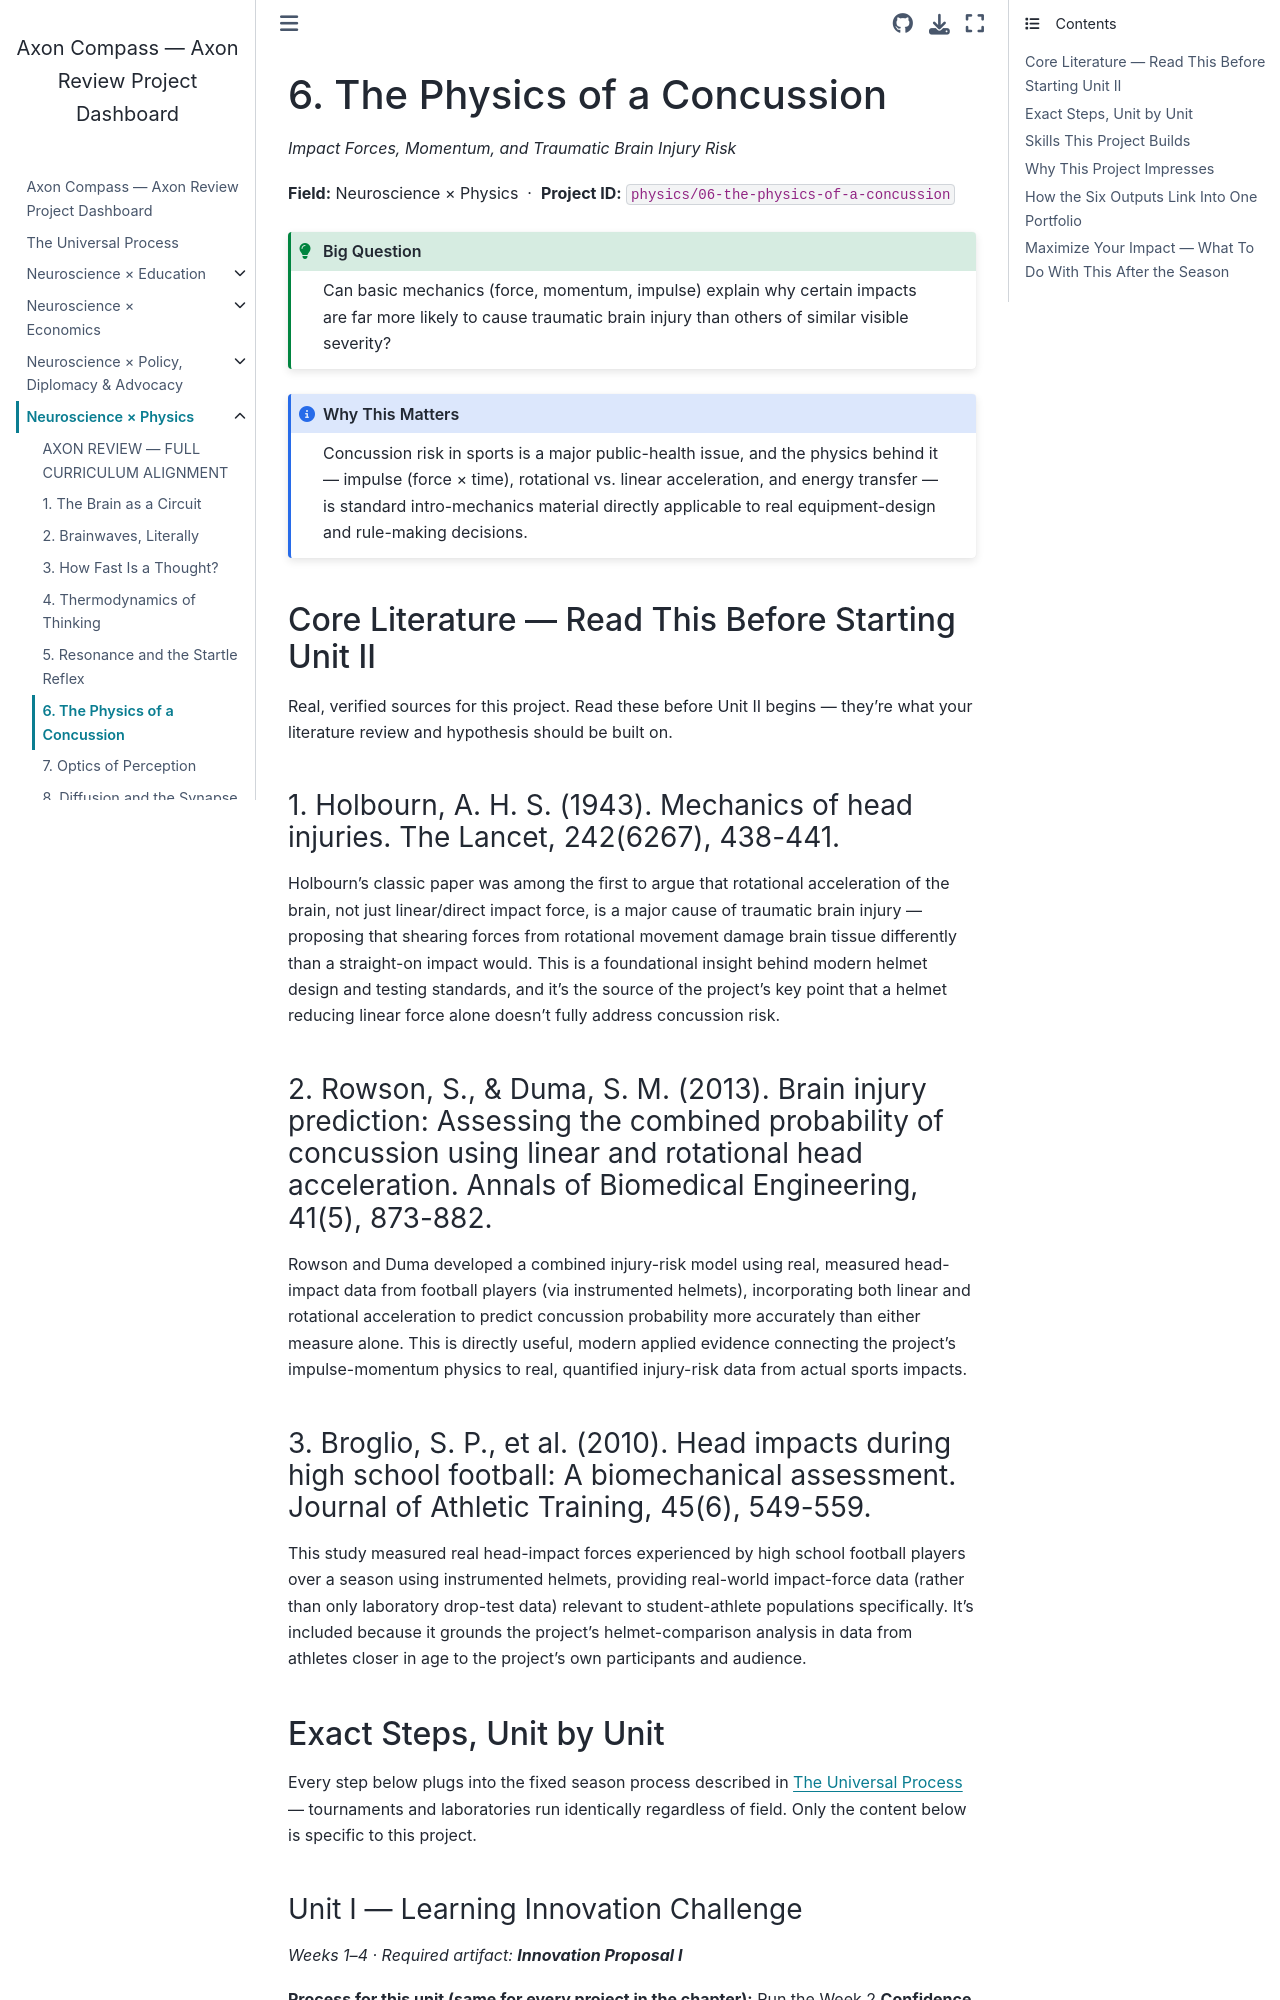

repository: fantina01/axon-compass · page: fields/physics/06-the-physics-of-a-concussion.html · generator: jekyll

# 6. The Physics of a Concussion

*Impact Forces, Momentum, and Traumatic Brain Injury Risk*

**Field:** Neuroscience × Physics &nbsp;·&nbsp; **Project ID:** `physics/06-the-physics-of-a-concussion`

```{admonition} Big Question
:class: tip
Can basic mechanics (force, momentum, impulse) explain why certain impacts are far more likely to cause traumatic brain injury than others of similar visible severity?
```

```{admonition} Why This Matters
:class: note
Concussion risk in sports is a major public-health issue, and the physics behind it — impulse (force × time), rotational vs. linear acceleration, and energy transfer — is standard intro-mechanics material directly applicable to real equipment-design and rule-making decisions.
```

## Core Literature — Read This Before Starting Unit II

Real, verified sources for this project. Read these before Unit II begins — they're what your literature review and hypothesis should be built on.

### 1. Holbourn, A. H. S. (1943). Mechanics of head injuries. The Lancet, 242(6267), 438-441.

Holbourn's classic paper was among the first to argue that rotational acceleration of the brain, not just linear/direct impact force, is a major cause of traumatic brain injury — proposing that shearing forces from rotational movement damage brain tissue differently than a straight-on impact would. This is a foundational insight behind modern helmet design and testing standards, and it's the source of the project's key point that a helmet reducing linear force alone doesn't fully address concussion risk.

### 2. Rowson, S., & Duma, S. M. (2013). Brain injury prediction: Assessing the combined probability of concussion using linear and rotational head acceleration. Annals of Biomedical Engineering, 41(5), 873-882.

Rowson and Duma developed a combined injury-risk model using real, measured head-impact data from football players (via instrumented helmets), incorporating both linear and rotational acceleration to predict concussion probability more accurately than either measure alone. This is directly useful, modern applied evidence connecting the project's impulse-momentum physics to real, quantified injury-risk data from actual sports impacts.

### 3. Broglio, S. P., et al. (2010). Head impacts during high school football: A biomechanical assessment. Journal of Athletic Training, 45(6), 549-559.

This study measured real head-impact forces experienced by high school football players over a season using instrumented helmets, providing real-world impact-force data (rather than only laboratory drop-test data) relevant to student-athlete populations specifically. It's included because it grounds the project's helmet-comparison analysis in data from athletes closer in age to the project's own participants and audience.

## Exact Steps, Unit by Unit

Every step below plugs into the fixed season process described in {doc}`../../process` — tournaments and laboratories run identically regardless of field. Only the content below is specific to this project.
